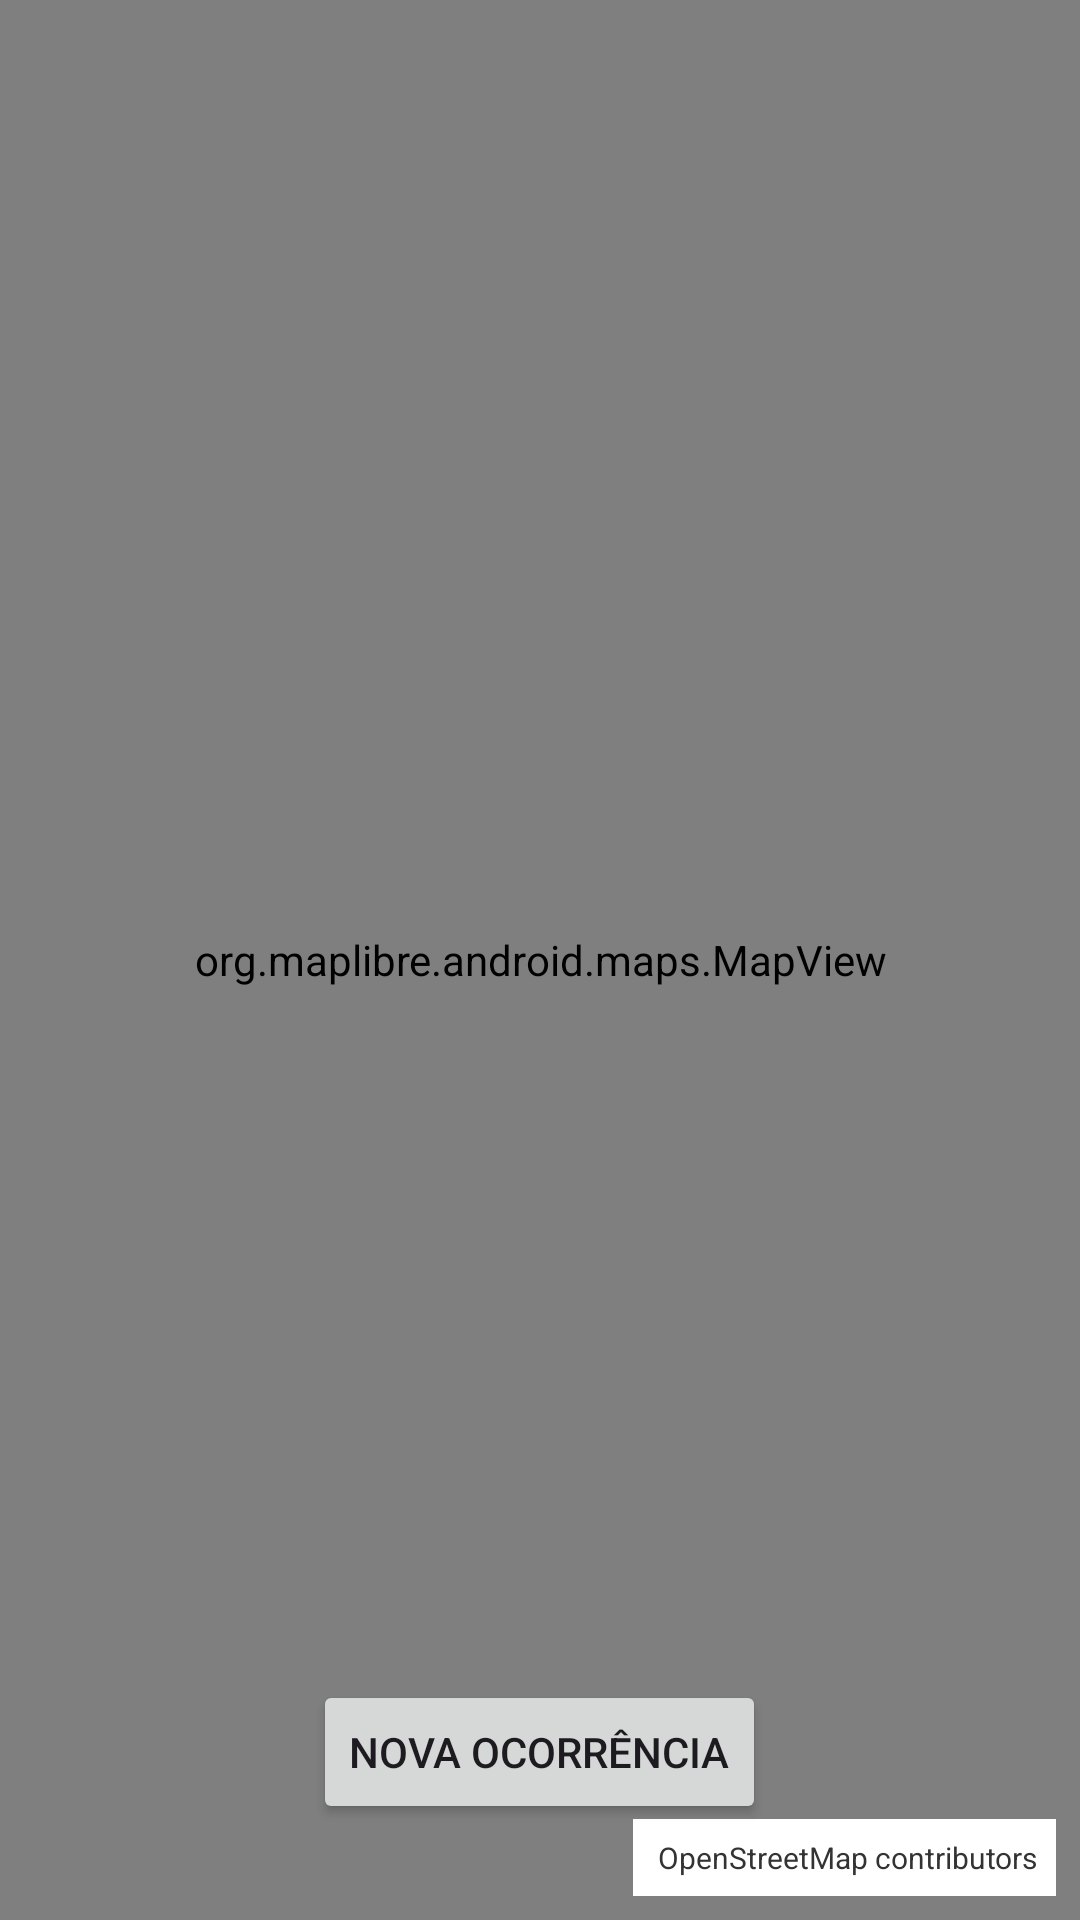

The Android layout XML behind this screen, and the referenced resources:
<!-- AndroidManifest.xml: application theme Theme.Cidadeemfoco -->
<!-- res/layout/activity_main.xml -->
<?xml version="1.0" encoding="utf-8"?>
<FrameLayout
    android:id="@+id/main"
    xmlns:android="http://schemas.android.com/apk/res/android"
    android:layout_width="match_parent"
    android:layout_height="match_parent">
    <org.maplibre.android.maps.MapView
        android:id="@+id/mapView"
        android:layout_width="match_parent"
        android:layout_height="match_parent"/>
    <Button
        android:id="@+id/btnNovaOcorrencia"
        android:layout_width="wrap_content"
        android:layout_height="wrap_content"
        android:text="Nova ocorrência"
        android:layout_gravity="bottom|center_horizontal"
        android:layout_marginBottom="32dp"/>
    <TextView
        android:layout_width="wrap_content"
        android:layout_height="wrap_content"
        android:layout_gravity="bottom|end"
        android:layout_margin="8dp"
        android:background="#FFFFFF"
        android:padding="6dp"
        android:text=" OpenStreetMap contributors"
        android:textColor="#333333"
        android:textSize="10sp"/>


</FrameLayout>
<!-- resources referenced by this layout -->
<resources>
  <style name="Theme.Cidadeemfoco" parent="Base.Theme.Cidadeemfoco" />
  <style name="Base.Theme.Cidadeemfoco" parent="Theme.Material3.DayNight.NoActionBar">
          
          
      </style>
</resources>
